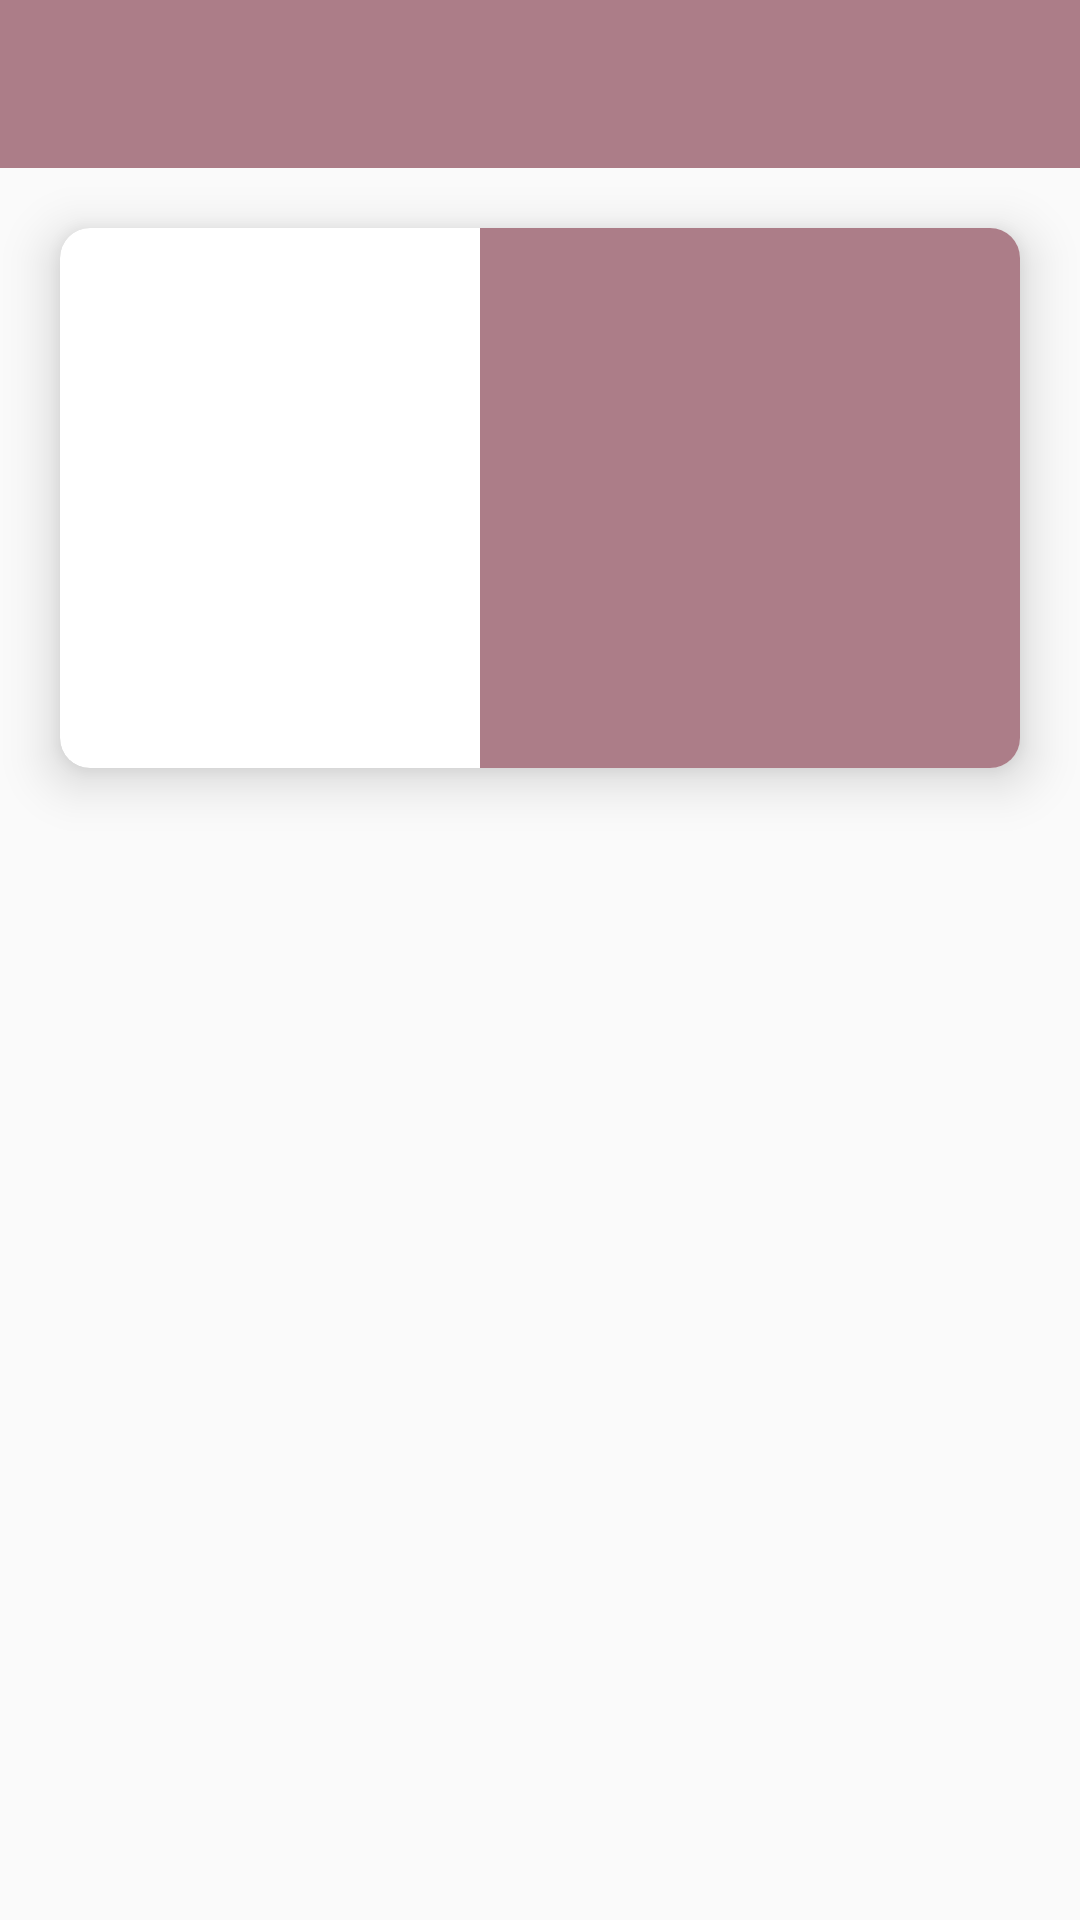

Reconstruct the res/layout file that produces this screen, plus the resources it refers to.
<!-- AndroidManifest.xml: application theme Theme.MakeupProductsApp -->
<!-- res/layout/fragment_detail.xml -->
<?xml version="1.0" encoding="utf-8"?>
<layout xmlns:tools="http://schemas.android.com/tools"
    xmlns:android="http://schemas.android.com/apk/res/android"
    xmlns:app="http://schemas.android.com/apk/res-auto">

    <data>

        <variable
            name="product"
            type="hasan.gurgur.makeupproductsapp.model.ProductModelItem" />
    </data>

    <androidx.core.widget.NestedScrollView
        android:layout_width="match_parent"
        android:layout_height="match_parent">

        <LinearLayout
            android:layout_width="match_parent"
            android:layout_height="match_parent"
            android:orientation="vertical"
            tools:context=".view.DetailFragment">


            <androidx.appcompat.widget.Toolbar
                android:id="@+id/toolbar"
                android:layout_width="match_parent"
                android:layout_height="wrap_content"
                android:background="@color/toolbar_color"
                android:minHeight="?attr/actionBarSize"
                app:navigationIcon="@drawable/ic_back"
                app:title="@{product.name}"
                app:titleTextColor="@color/white" />

            <androidx.cardview.widget.CardView
                android:layout_width="match_parent"
                android:layout_height="180dp"
                android:layout_marginLeft="20dp"
                android:layout_marginRight="20dp"
              app:cardElevation="10dp"
                android:layout_marginTop="20dp"
                app:cardCornerRadius="10dp">

                <LinearLayout
                    android:layout_width="match_parent"
                    android:layout_height="match_parent"

                    android:orientation="horizontal">


                    <ImageView
                        loadImage="@{product.image_link}"
                        android:layout_width="140dp"
                        android:layout_height="match_parent"
                        android:layout_gravity="left"
                        android:scaleType="fitXY" />

                    <TextView
                        android:background="@color/toolbar_color"
                        android:layout_width="match_parent"
                        android:layout_height="match_parent"
                        android:padding="10dp"
                        android:maxLines="8"
                        android:ellipsize="end"
                        android:text="@{product.description}"
                        android:textStyle="bold"
                        tools:text="description" />

                </LinearLayout>


            </androidx.cardview.widget.CardView>






            <androidx.recyclerview.widget.RecyclerView
                android:id="@+id/product_color_rec"
                android:layout_width="match_parent"
                android:paddingBottom="20dp"
                android:layout_height="wrap_content"
                android:layout_marginLeft="15dp"
                android:layout_marginTop="15dp"
                android:layout_marginRight="15dp"
                app:layoutManager="androidx.recyclerview.widget.GridLayoutManager" />



        </LinearLayout>

    </androidx.core.widget.NestedScrollView>
</layout>
<!-- resources referenced by this layout -->
<resources>
  <color name="toolbar_color">#AC7D88</color>
  <color name="white">#FFFFFFFF</color>
  <style name="Theme.MakeupProductsApp" parent="Theme.MaterialComponents.DayNight.NoActionBar.Bridge">
          
          <item name="colorPrimary">@color/purple_500</item>
          <item name="colorPrimaryVariant">@color/purple_700</item>
          <item name="colorOnPrimary">@color/white</item>
          
          <item name="colorSecondary">@color/teal_200</item>
          <item name="colorSecondaryVariant">@color/teal_700</item>
          <item name="colorOnSecondary">@color/black</item>
          
          <item name="android:statusBarColor" tools:targetApi="l">@color/status_bar_color</item>
          
      </style>
  <color name="purple_500">#FF6200EE</color>
  <color name="purple_700">#FF3700B3</color>
  <color name="teal_200">#FF03DAC5</color>
  <color name="teal_700">#FF018786</color>
  <color name="black">#FF000000</color>
  <color name="status_bar_color">#85586F</color>
</resources>
